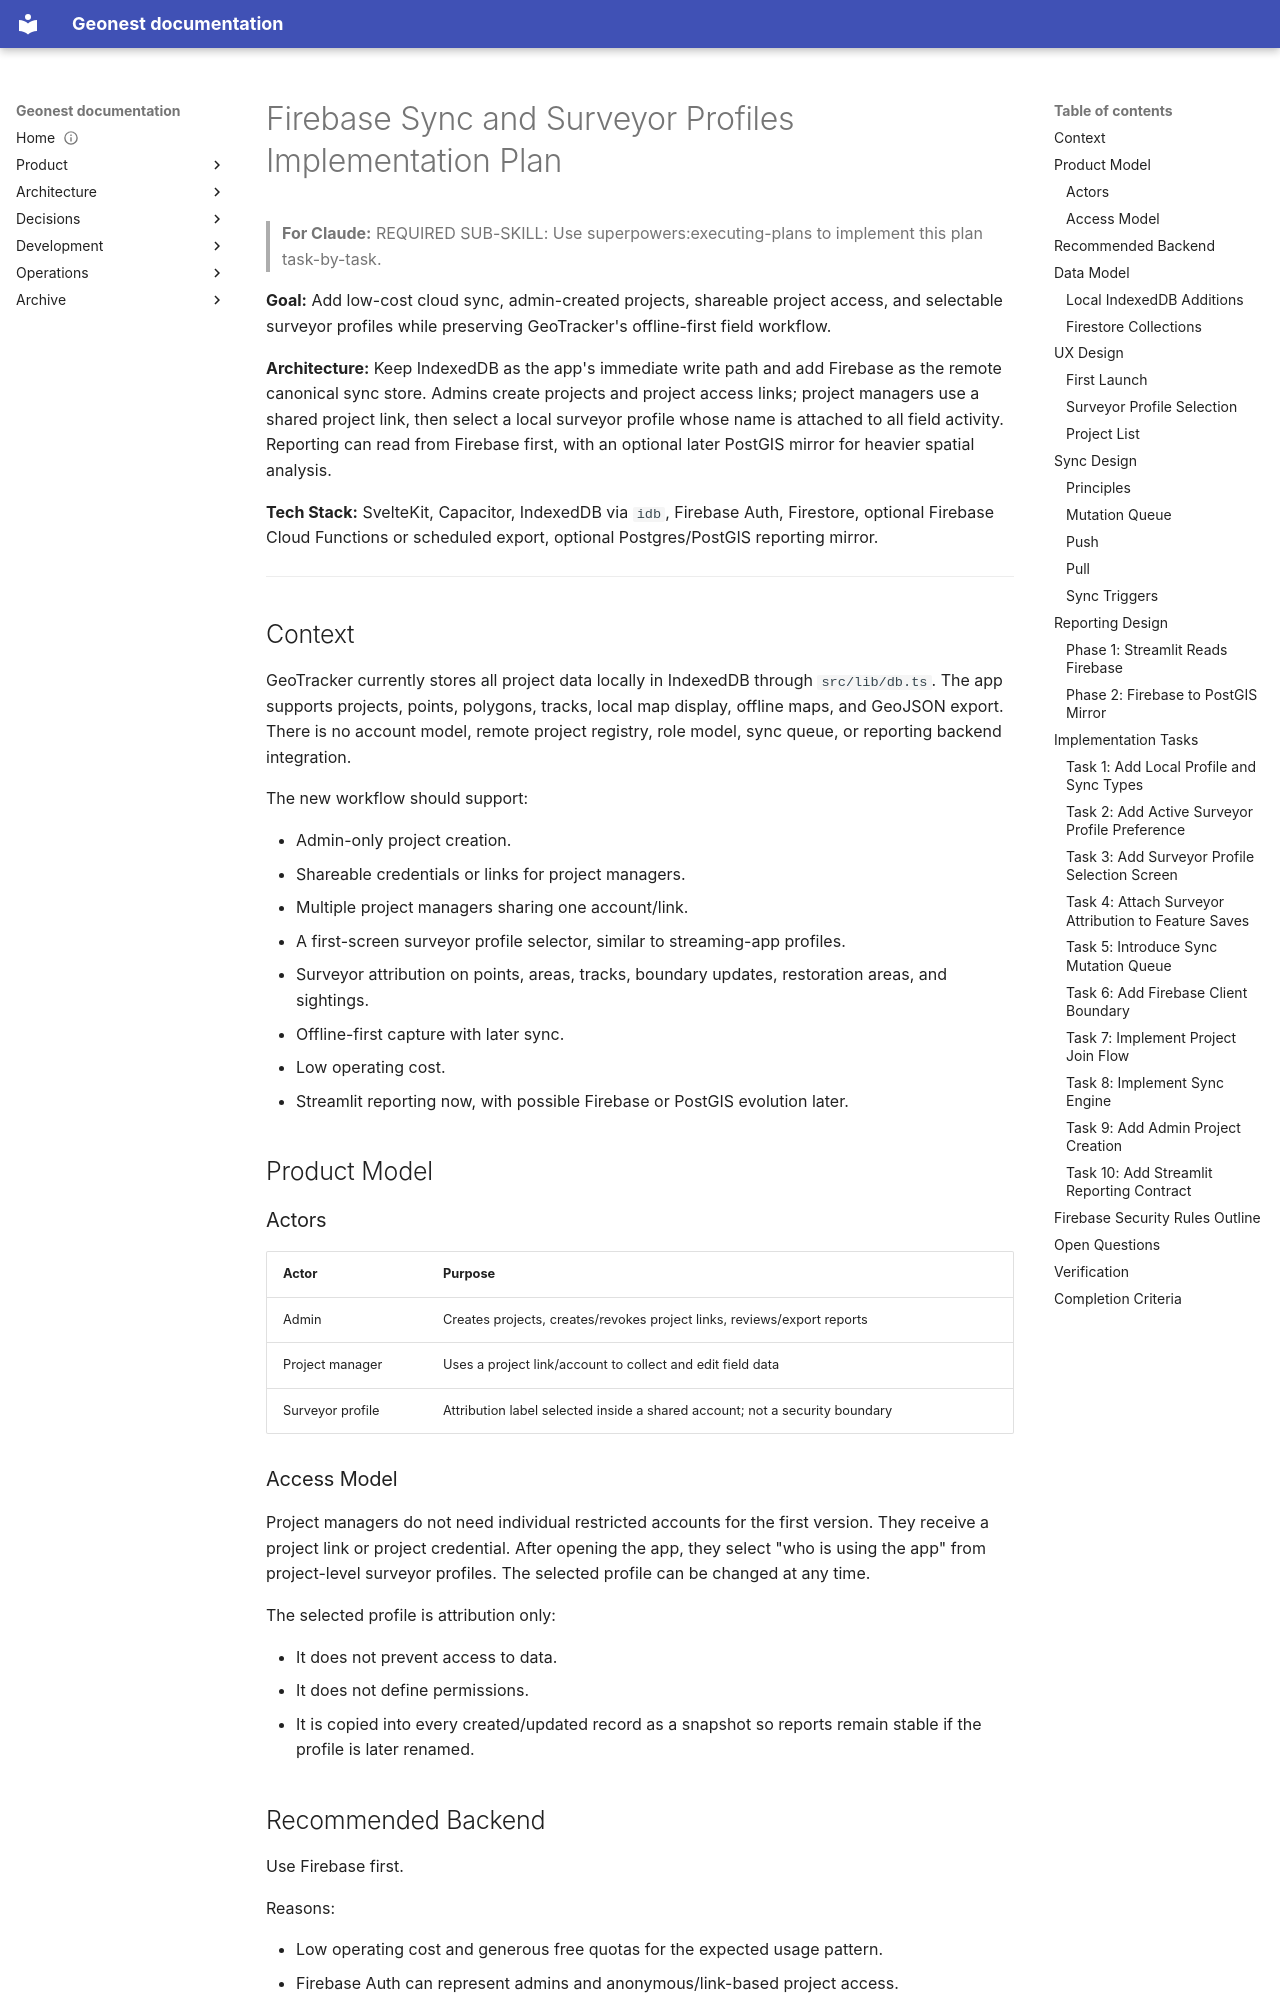

repository: amala-space/geonest · page: archive/plans/2026-05-23-firebase-sync-and-surveyor-profiles/index.html · generator: mkdocs

# Firebase Sync and Surveyor Profiles Implementation Plan

> **For Claude:** REQUIRED SUB-SKILL: Use superpowers:executing-plans to implement this plan task-by-task.

**Goal:** Add low-cost cloud sync, admin-created projects, shareable project access, and selectable surveyor profiles while preserving GeoTracker's offline-first field workflow.

**Architecture:** Keep IndexedDB as the app's immediate write path and add Firebase as the remote canonical sync store. Admins create projects and project access links; project managers use a shared project link, then select a local surveyor profile whose name is attached to all field activity. Reporting can read from Firebase first, with an optional later PostGIS mirror for heavier spatial analysis.

**Tech Stack:** SvelteKit, Capacitor, IndexedDB via `idb`, Firebase Auth, Firestore, optional Firebase Cloud Functions or scheduled export, optional Postgres/PostGIS reporting mirror.

---

## Context

GeoTracker currently stores all project data locally in IndexedDB through `src/lib/db.ts`. The app supports projects, points, polygons, tracks, local map display, offline maps, and GeoJSON export. There is no account model, remote project registry, role model, sync queue, or reporting backend integration.

The new workflow should support:

- Admin-only project creation.
- Shareable credentials or links for project managers.
- Multiple project managers sharing one account/link.
- A first-screen surveyor profile selector, similar to streaming-app profiles.
- Surveyor attribution on points, areas, tracks, boundary updates, restoration areas, and sightings.
- Offline-first capture with later sync.
- Low operating cost.
- Streamlit reporting now, with possible Firebase or PostGIS evolution later.

## Product Model

### Actors

| Actor | Purpose |
|------|---------|
| Admin | Creates projects, creates/revokes project links, reviews/export reports |
| Project manager | Uses a project link/account to collect and edit field data |
| Surveyor profile | Attribution label selected inside a shared account; not a security boundary |
